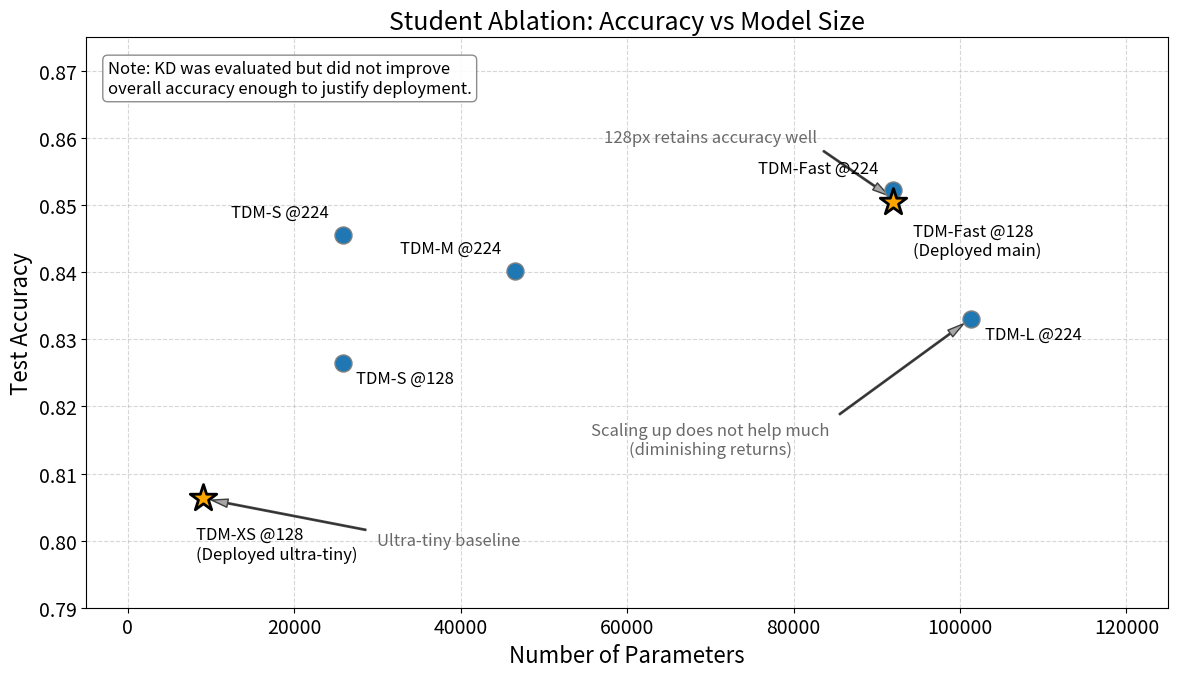
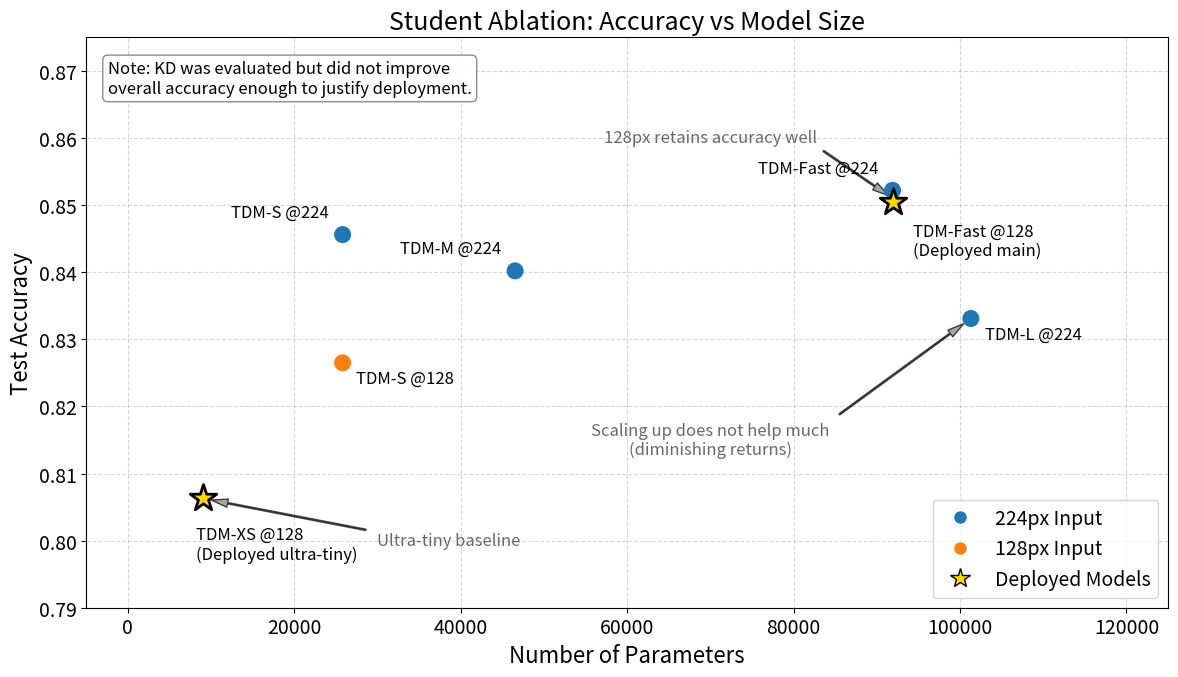

These charts were generated, in order, by the following Python code:
import os
import csv
import matplotlib.pyplot as plt

# Use large fonts and simple style
plt.rcParams.update({
    'font.size': 14,
    'axes.titlesize': 18,
    'axes.labelsize': 16,
    'xtick.labelsize': 14,
    'ytick.labelsize': 14,
    'legend.fontsize': 14,
    'figure.titlesize': 20,
    'figure.autolayout': True
})

OUT_DIR = "docs/presentation_assets"
os.makedirs(OUT_DIR, exist_ok=True)

student_data = [
    {'name': 'TDM-Fast @224', 'params': 91902, 'test_acc': 0.8522, 'res': 224, 'deployed': False},
    {'name': 'TDM-Fast @128', 'params': 91902, 'test_acc': 0.8505, 'res': 128, 'deployed': True},
    {'name': 'TDM-S @224', 'params': 25814, 'test_acc': 0.8456, 'res': 224, 'deployed': False},
    {'name': 'TDM-S @128', 'params': 25814, 'test_acc': 0.8265, 'res': 128, 'deployed': False},
    {'name': 'TDM-M @224', 'params': 46542, 'test_acc': 0.8402, 'res': 224, 'deployed': False},
    {'name': 'TDM-L @224', 'params': 101310, 'test_acc': 0.8331, 'res': 224, 'deployed': False},
    {'name': 'TDM-XS @128', 'params': 8982, 'test_acc': 0.8063, 'res': 128, 'deployed': True},
]

def generate_csv():
    csv_path = os.path.join(OUT_DIR, "student_accuracy_vs_params_v2.csv")
    with open(csv_path, 'w', newline='') as f:
        writer = csv.writer(f)
        writer.writerow(["Model", "Params", "Test_Acc", "Resolution", "Deployed"])
        for d in student_data:
            writer.writerow([d['name'], d['params'], d['test_acc'], d['res'], d['deployed']])
    print(f"Saved: {csv_path}")

def plot_student_ablation(alt=False):
    fig, ax = plt.subplots(figsize=(12, 7))
    
    for d in student_data:
        x = d['params']
        y = d['test_acc']
        name = d['name']
        
        # Style based on properties
        if d['deployed']:
            color = 'gold' if alt else 'orange'
            marker = '*'
            s = 400
            edgecolor = 'black'
            linewidth = 2
        else:
            if alt:
                color = '#1f77b4' if d['res'] == 224 else '#ff7f0e'
            else:
                color = '#1f77b4'
            marker = 'o'
            s = 150
            edgecolor = 'none' if alt else 'gray'
            linewidth = 1
            
        ax.scatter(x, y, s=s, color=color, marker=marker, edgecolor=edgecolor, linewidth=linewidth, zorder=5)
        
        # Label offset logic to avoid overlapping
        offset_x, offset_y = 10, -5
        ha, va = 'left', 'top'
        
        if name == 'TDM-Fast @224':
            offset_x, offset_y = -10, 10
            ha, va = 'right', 'bottom'
        elif name == 'TDM-Fast @128':
            offset_x, offset_y = 15, -15
            ha, va = 'left', 'top'
            name += "\n(Deployed main)"
        elif name == 'TDM-XS @128':
            offset_x, offset_y = -5, -20
            ha, va = 'left', 'top'
            name += "\n(Deployed ultra-tiny)"
        elif name == 'TDM-S @224':
            offset_x, offset_y = -10, 10
            ha, va = 'right', 'bottom'
        elif name == 'TDM-S @128':
            offset_x, offset_y = 10, -5
            ha, va = 'left', 'top'
        elif name == 'TDM-M @224':
            offset_x, offset_y = -10, 10
            ha, va = 'right', 'bottom'
        elif name == 'TDM-L @224':
            offset_x, offset_y = 10, -5
            ha, va = 'left', 'top'
            
        ax.annotate(name, (x, y), xytext=(offset_x, offset_y), textcoords='offset points', 
                    ha=ha, va=va, fontsize=12, zorder=10)

    # Note about KD
    ax.text(0.02, 0.96, "Note: KD was evaluated but did not improve\noverall accuracy enough to justify deployment.", 
            transform=ax.transAxes, ha='left', va='top', fontsize=12, 
            bbox=dict(boxstyle="round,pad=0.3", fc="white", ec="gray", alpha=0.9), zorder=3)

    # Annotations/Guides
    ax.annotate("Scaling up does not help much\n(diminishing returns)", 
                xy=(101310, 0.8331), xytext=(70000, 0.815),
                arrowprops=dict(facecolor='gray', shrink=0.05, width=1, headwidth=6, alpha=0.7),
                ha='center', va='center', fontsize=12, color='dimgray')
                
    ax.annotate("128px retains accuracy well", 
                xy=(91902, 0.851), xytext=(70000, 0.86),
                arrowprops=dict(facecolor='gray', shrink=0.05, width=1, headwidth=6, alpha=0.7),
                ha='center', va='center', fontsize=12, color='dimgray')
                
    ax.annotate("Ultra-tiny baseline", 
                xy=(8982, 0.8063), xytext=(30000, 0.80),
                arrowprops=dict(facecolor='gray', shrink=0.05, width=1, headwidth=6, alpha=0.7),
                ha='left', va='center', fontsize=12, color='dimgray')

    ax.set_xlabel('Number of Parameters')
    ax.set_ylabel('Test Accuracy')
    ax.set_title('Student Ablation: Accuracy vs Model Size')
    ax.grid(True, linestyle='--', alpha=0.5)
    
    # Adjust axis limits to give room for labels
    ax.set_xlim(-5000, 125000)
    ax.set_ylim(0.79, 0.875)

    # Custom legend for alt
    if alt:
        from matplotlib.lines import Line2D
        custom_lines = [
            Line2D([0], [0], marker='o', color='w', markerfacecolor='#1f77b4', markersize=10),
            Line2D([0], [0], marker='o', color='w', markerfacecolor='#ff7f0e', markersize=10),
            Line2D([0], [0], marker='*', color='w', markerfacecolor='gold', markeredgecolor='black', markersize=15)
        ]
        ax.legend(custom_lines, ['224px Input', '128px Input', 'Deployed Models'], loc='lower right')

    fig.tight_layout()
    
    suffix = "_alt" if alt else ""
    png_path = os.path.join(OUT_DIR, f"student_accuracy_vs_params_v2{suffix}.png")
    svg_path = os.path.join(OUT_DIR, f"student_accuracy_vs_params_v2{suffix}.svg")
    
    fig.savefig(png_path, format='png', dpi=300, bbox_inches='tight')
    fig.savefig(svg_path, format='svg', bbox_inches='tight')
    print(f"Saved: {png_path}")
    print(f"Saved: {svg_path}")

def generate_takeaways():
    txt_path = os.path.join(OUT_DIR, "student_ablation_takeaways.txt")
    with open(txt_path, 'w') as f:
        f.write("Student Ablation Takeaways\n")
        f.write("--------------------------\n")
        f.write("* Scaling up student size did not help much (TDM-M and TDM-L plateau or degrade compared to Fast/S).\n")
        f.write("* KD did not improve overall accuracy enough to justify using it in deployment.\n")
        f.write("* 128x128 is a strong deployment resolution, retaining most of the accuracy while saving latency.\n")
        f.write("* Deployed models were TDM-Fast @128 (main model) and TDM-XS @128 (ultra-tiny reference).\n")
    print(f"Saved: {txt_path}")

if __name__ == "__main__":
    generate_csv()
    plot_student_ablation(alt=False)
    plot_student_ablation(alt=True)
    generate_takeaways()
